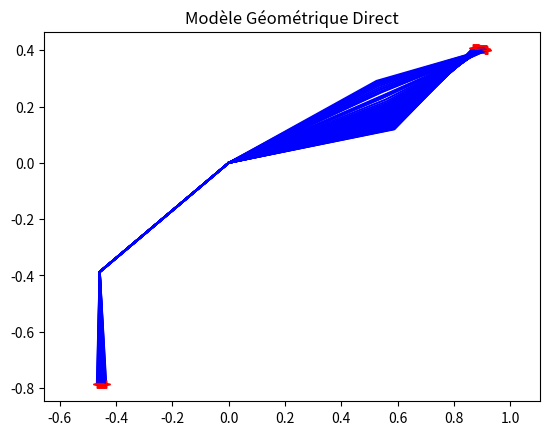

Here is the Python script that generated this plot:
#!/usr/bin/env python3
# -*- coding: utf-8 -*-
"""
Created on Thu Dec  7 12:25:19 2023

@author: curtis.martelet@etu.umontpellier.fr
"""

import numpy as np
import matplotlib.pyplot as plt
from math import *

l1 = 0.6; l2 = 0.4




def MGD(theta1,theta2):
    x1 = l1*cos(theta1) ;
    y1 = l1*sin(theta1)
    x2 = l2*cos(theta1 + theta2) ;
    y2 = l2*sin(theta1 + theta2)
    x = x1 + x2; y = y1 + y2

    x_bras = [0,x1,x]; y_bras = [0,y1,y];

    x_bras = [0,x1,x]; y_bras = [0,y1,y];
    plt.plot(x_bras,y_bras,'b',x,y,'r+');plt.title("Modèle Géométrique Direct")
    plt.gca().axis('equal')


def MGI():

    return None




if __name__ == "__main__":
    dT = 10e-3; vitesse = 10
    
    # theta1 = np.zeros(100); theta2 = np.zeros(100)
    # x = np.zeros(100); y = np.zeros(100); x1 = np.zeros(100); y1 = np.zeros(100)

    # x[0] = 0; y[0] = pi
    # theta1[0] = 0*pi/180; theta2[0] = 0*pi/180
    # for i in range(1,100):
    #     x, y, x1, y1 = MGD(theta1[i-1],theta2[i-1])
    #     theta1[i] = theta1[i-1] + vitesse*dT
    #     theta2[i] = theta2[i-1] + vitesse*dT
    # plt.show()
    

    J = np.zeros((2,2)); vitesse = np.array([[0.1],[0]])

    q = np.zeros((2,1))
    x = 0; y = 0; x1 = 0; y1 = 0
   
    q[0] = 0.2; q[1] = 0.6
    for i in range(1,100):
        theta1 = q[0];
        theta2 = q[1]
        J = np.array([[-l1*sin(theta1)-l2*sin(theta1+theta2),-l2*sin(theta1+theta2)],
         [l1*cos(theta1)+l2*cos(theta1+theta2),l2*cos(theta1+theta2)]])
        J1 = np.linalg.inv(J)

        tmp1 = q
        q = (q + (J1 @ vitesse)*dT).reshape((2,1))
        
        
        MGD(theta1,theta2)